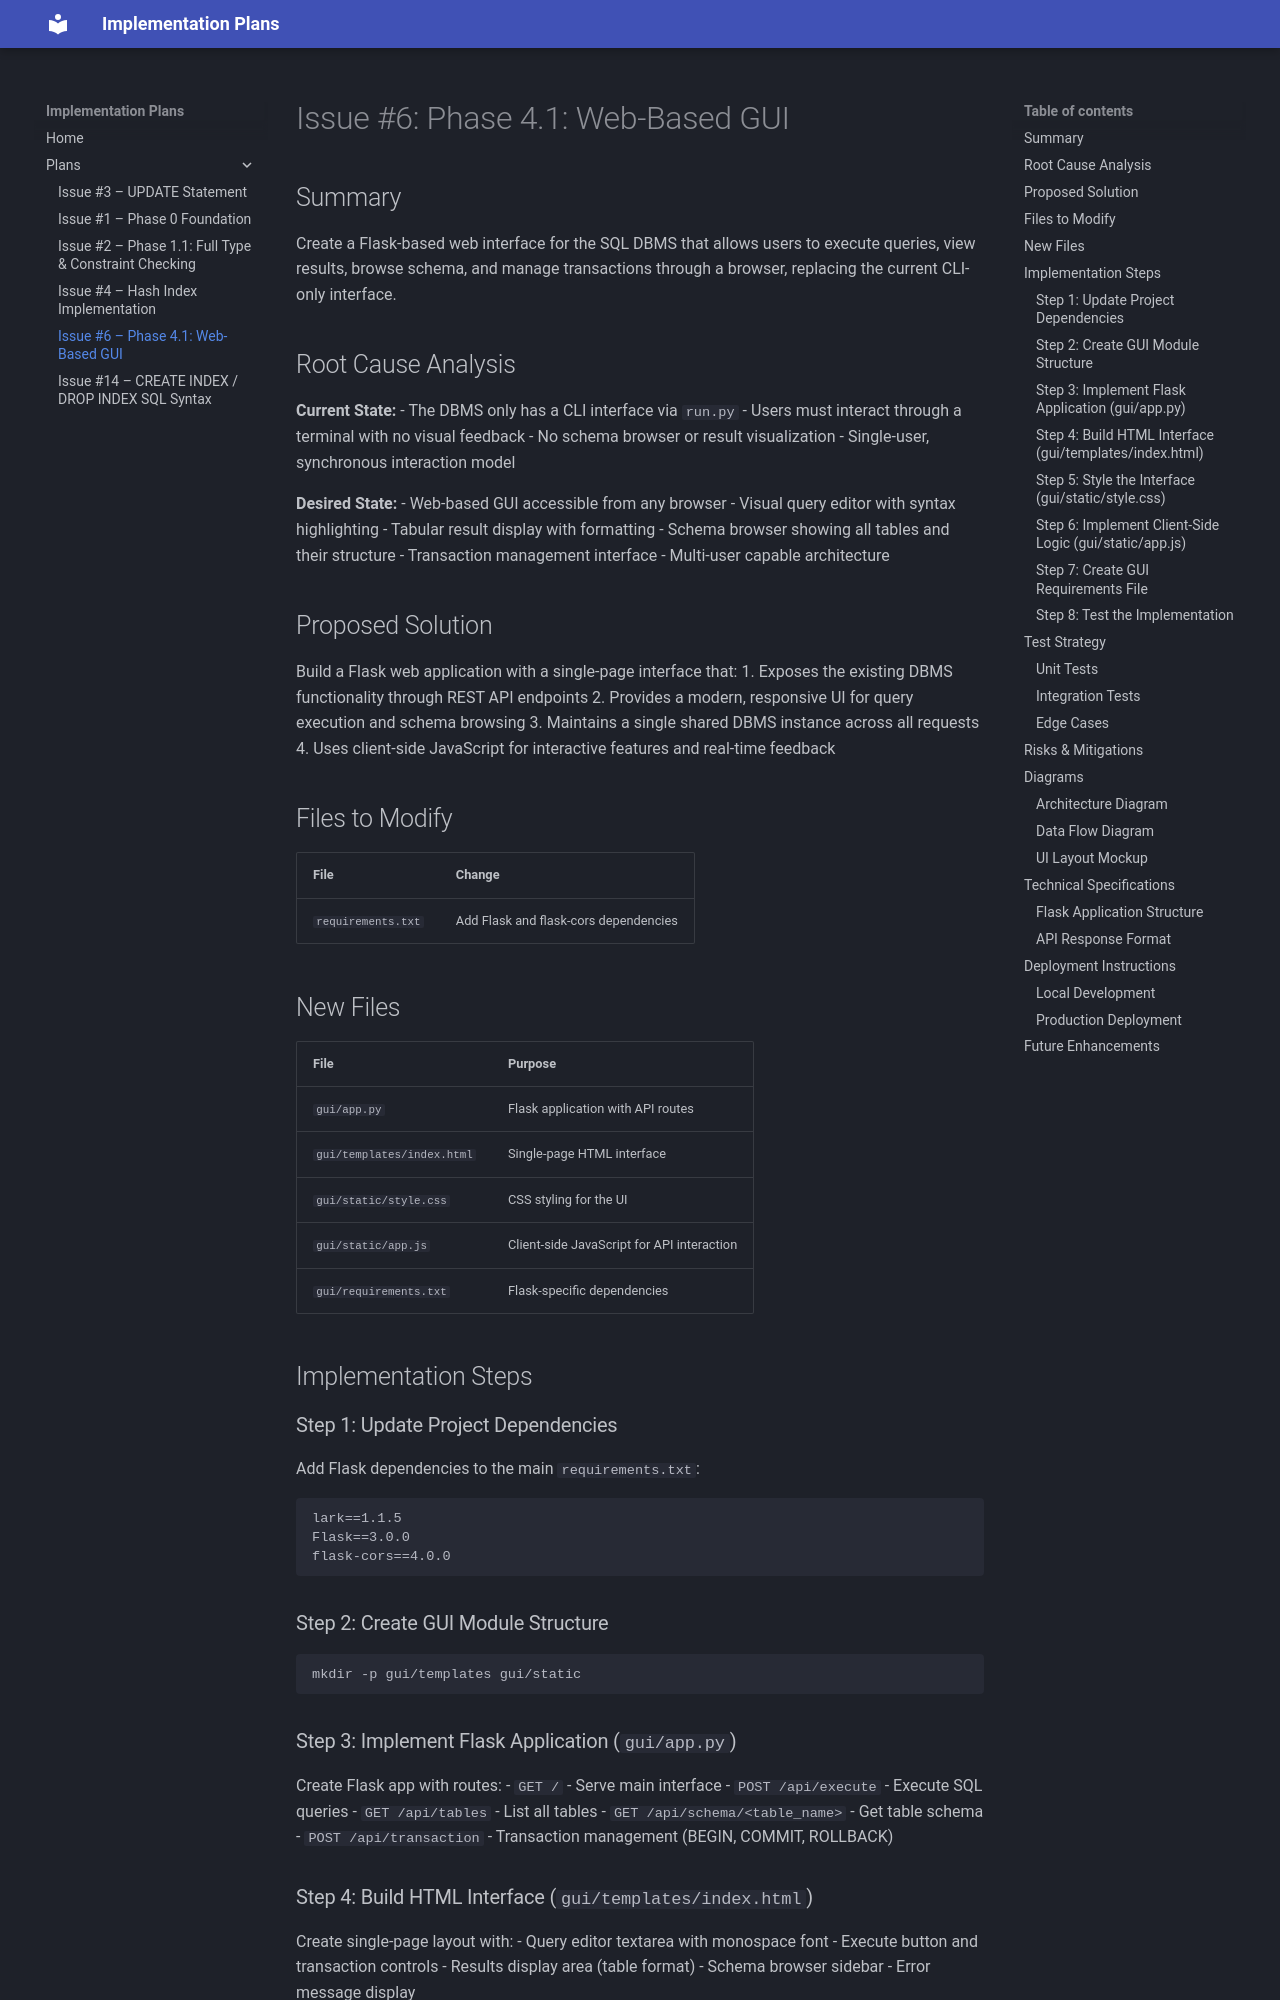

repository: thynameisjibi/SQL-DBMS-plans · page: plans/issue-6-plan/index.html · generator: mkdocs

# Issue #6: Phase 4.1: Web-Based GUI

## Summary

Create a Flask-based web interface for the SQL DBMS that allows users to execute queries, view results, browse schema, and manage transactions through a browser, replacing the current CLI-only interface.

## Root Cause Analysis

**Current State:**
- The DBMS only has a CLI interface via `run.py`
- Users must interact through a terminal with no visual feedback
- No schema browser or result visualization
- Single-user, synchronous interaction model

**Desired State:**
- Web-based GUI accessible from any browser
- Visual query editor with syntax highlighting
- Tabular result display with formatting
- Schema browser showing all tables and their structure
- Transaction management interface
- Multi-user capable architecture

## Proposed Solution

Build a Flask web application with a single-page interface that:
1. Exposes the existing DBMS functionality through REST API endpoints
2. Provides a modern, responsive UI for query execution and schema browsing
3. Maintains a single shared DBMS instance across all requests
4. Uses client-side JavaScript for interactive features and real-time feedback

## Files to Modify

| File | Change |
|------|--------|
| `requirements.txt` | Add Flask and flask-cors dependencies |

## New Files

| File | Purpose |
|------|---------|
| `gui/app.py` | Flask application with API routes |
| `gui/templates/index.html` | Single-page HTML interface |
| `gui/static/style.css` | CSS styling for the UI |
| `gui/static/app.js` | Client-side JavaScript for API interaction |
| `gui/requirements.txt` | Flask-specific dependencies |

## Implementation Steps

### Step 1: Update Project Dependencies
Add Flask dependencies to the main `requirements.txt`:
```
lark==1.1.5
Flask==3.0.0
flask-cors==4.0.0
```

### Step 2: Create GUI Module Structure
```bash
mkdir -p gui/templates gui/static
```

### Step 3: Implement Flask Application (`gui/app.py`)
Create Flask app with routes:
- `GET /` - Serve main interface
- `POST /api/execute` - Execute SQL queries
- `GET /api/tables` - List all tables
- `GET /api/schema/<table_name>` - Get table schema
- `POST /api/transaction` - Transaction management (BEGIN, COMMIT, ROLLBACK)

### Step 4: Build HTML Interface (`gui/templates/index.html`)
Create single-page layout with:
- Query editor textarea with monospace font
- Execute button and transaction controls
- Results display area (table format)
- Schema browser sidebar
- Error message display

### Step 5: Style the Interface (`gui/static/style.css`)
Implement responsive design with:
- Dark theme matching terminal aesthetic
- Syntax highlighting colors for SQL keywords
- Tabular result styling
- Sidebar navigation for schema browser
- Error/warning state styling

### Step 6: Implement Client-Side Logic (`gui/static/app.js`)
Add JavaScript for:
- API call handling (fetch)
- Query execution and result rendering
- Schema browser population
- Transaction state management
- Error handling and user feedback
- Live query preview for SELECT queries (debounced)

### Step 7: Create GUI Requirements File
Create `gui/requirements.txt` with Flask-specific dependencies for easy deployment.

### Step 8: Test the Implementation
- Start Flask server
- Test query execution with various SQL statements
- Verify schema browser displays correct information
- Test transaction management
- Verify error handling and edge cases

## Test Strategy
